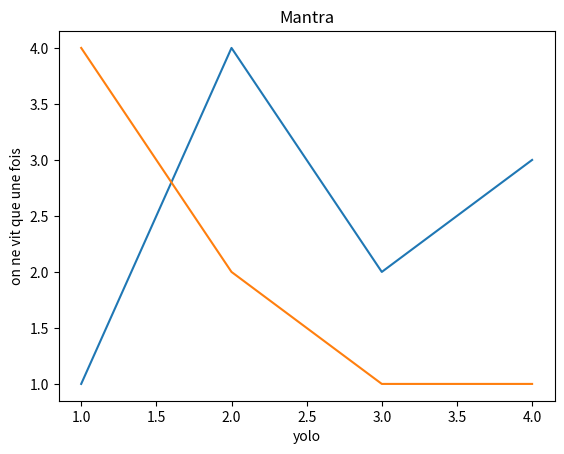

This figure's Python source:
import matplotlib.pyplot as plt
import numpy as np
import matplotlib as mpl

fig, ax = plt.subplots()
ax.plot([1,2,3,4], [1,4,2,3])
ax.plot([1,2,3,4], [4,2,1,1])
ax.set_title('Mantra')
ax.set_xlabel('yolo')
ax.set_ylabel('on ne vit que une fois')
plt.show()
